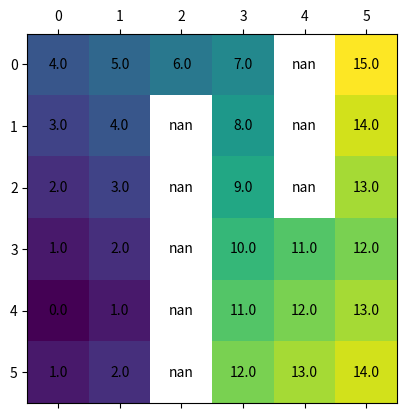
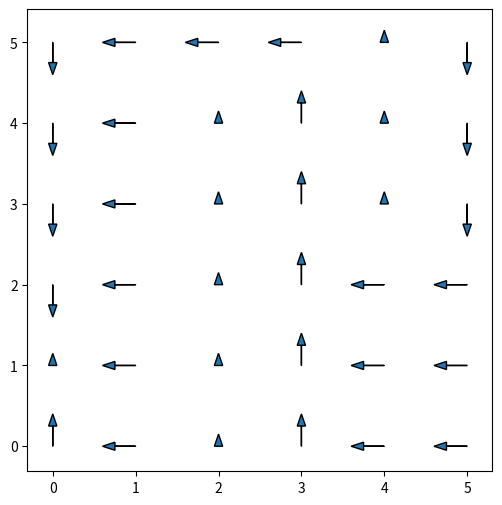

These charts were generated, in order, by the following Python code:
import numpy as np
import matplotlib.pyplot as plt


# initialize the state and actions


def train():
    X = np.full((6, 6), float('inf'))
    X[2, 0:-1] = float('nan')
    X[4, 3:] = float('nan')

    # create terminal state
    X[0, 1] = 0

    print(X)

    # define actions
    actions = [(0, 0), (1, 0), (-1, 0), (0, 1), (0, -1)]
    M = np.zeros((6, 6))
    policies = np.array(list(zip(M.ravel(), M.ravel())), dtype=('i4,i4')).reshape(X.shape)
    while True:
        is_optimal = True
        for i in range(0, X.shape[0]):
            for j in range(0, X.shape[1]):
                action_vals = np.full(len(actions), float('inf'))

                if not np.isnan(X[i, j]):
                    action_vals[0] = X[i, j]
                    a = 1
                    for action in actions[1:]:
                        if 0 <= i + action[0] < X.shape[0] and 0 <= j + action[1] < X.shape[1]:
                            if not np.isnan(X[i + action[0], j + action[1]]):
                                G = 1 + X[i + action[0], j + action[1]]

                                action_vals[a] = G
                        a += 1

                    old_val = X[i, j]
                    X[i, j] = min(action_vals)

                    if old_val != X[i, j]:
                        is_optimal = False
                        policies[i, j] = actions[np.argmin(action_vals)]

        if is_optimal:
            break
    return np.rot90(X), np.rot90(policies)


def plot_results(X, policies):
    fig, ax = plt.subplots()
    # Using matshow here just because it sets the ticks up nicely. imshow is faster.
    ax.matshow(X)

    for (i, j), z in np.ndenumerate(X):
        ax.text(j, i, '{:0.1f}'.format(z), ha='center', va='center')
    scale = 0.25
    plt.subplots(figsize=(6, 6))
    for r, row in enumerate(policies):
        for c, cell in enumerate(row):

            plt.arrow(c, 5 - r, scale * float(cell[0]), scale * float(cell[1]), head_width=0.1)
    plt.show()


vals, policies = train()
plot_results(vals, policies)
